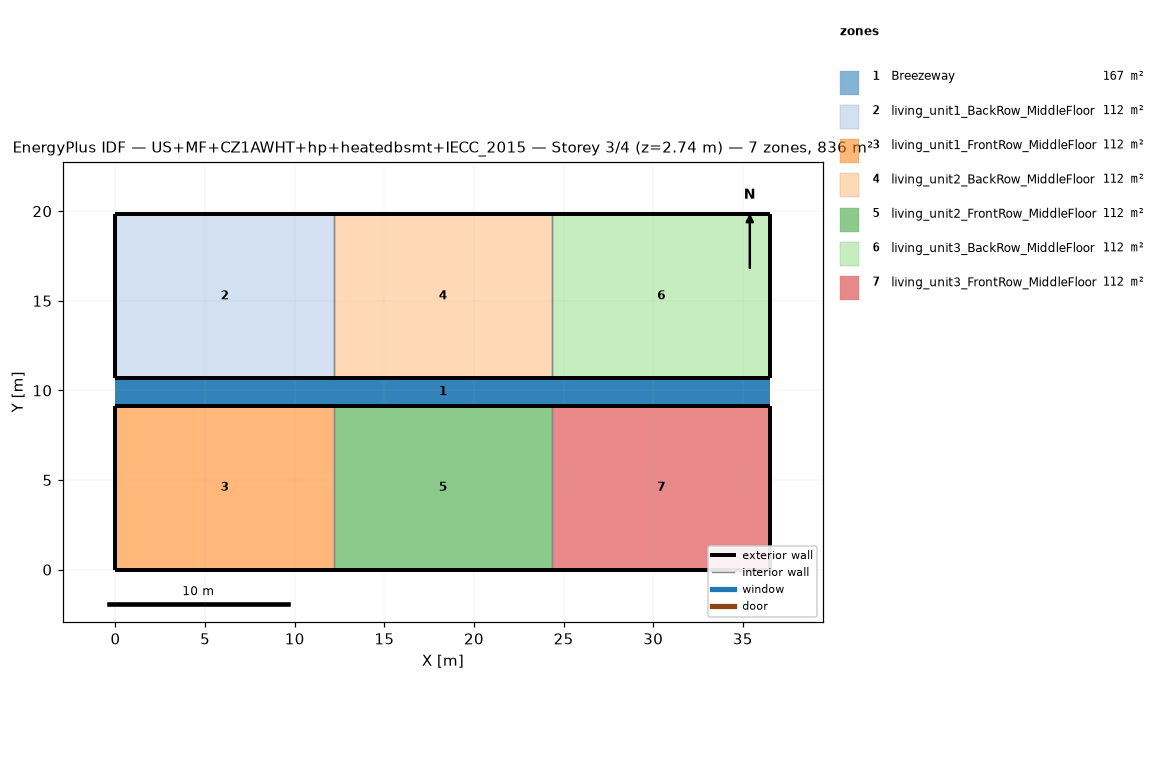
=== STOREY PLAN SPEC (per zone: floor XY polygon, exterior-wall plan segments, windows/doors) ===
zone 1: Breezeway  (167.0 m²)
  floor: (36.54, 9.16) (0.00, 9.16) (0.00, 10.68) (36.54, 10.68)
  floor: (36.54, 9.16) (0.00, 9.16) (0.00, 10.68) (36.54, 10.68)
  floor: (36.54, 9.16) (0.00, 9.16) (0.00, 10.68) (36.54, 10.68)
zone 2: living_unit1_BackRow_MiddleFloor  (111.5 m²)
  floor: (12.18, 10.68) (0.00, 10.68) (0.00, 19.84) (12.18, 19.84)
  exterior wall: (0.00, 10.68) – (12.18, 10.68)  [12.2 m]
  exterior wall: (12.18, 19.84) – (0.00, 19.84)  [12.2 m]
  exterior wall: (0.00, 19.84) – (0.00, 10.68)  [9.2 m]
  interior walls: 1
zone 3: living_unit1_FrontRow_MiddleFloor  (111.5 m²)
  floor: (12.18, 0.00) (0.00, 0.00) (0.00, 9.16) (12.18, 9.16)
  exterior wall: (0.00, 0.00) – (12.18, 0.00)  [12.2 m]
  exterior wall: (12.18, 9.16) – (0.00, 9.16)  [12.2 m]
  exterior wall: (0.00, 9.16) – (0.00, 0.00)  [9.2 m]
  interior walls: 1
zone 4: living_unit2_BackRow_MiddleFloor  (111.5 m²)
  floor: (24.36, 10.68) (12.18, 10.68) (12.18, 19.84) (24.36, 19.84)
  exterior wall: (12.18, 10.68) – (24.36, 10.68)  [12.2 m]
  exterior wall: (24.36, 19.84) – (12.18, 19.84)  [12.2 m]
  interior walls: 2
zone 5: living_unit2_FrontRow_MiddleFloor  (111.5 m²)
  floor: (24.36, 0.00) (12.18, 0.00) (12.18, 9.16) (24.36, 9.16)
  exterior wall: (12.18, 0.00) – (24.36, 0.00)  [12.2 m]
  exterior wall: (24.36, 9.16) – (12.18, 9.16)  [12.2 m]
  interior walls: 2
zone 6: living_unit3_BackRow_MiddleFloor  (111.5 m²)
  floor: (36.54, 10.68) (24.36, 10.68) (24.36, 19.84) (36.54, 19.84)
  exterior wall: (24.36, 10.68) – (36.54, 10.68)  [12.2 m]
  exterior wall: (36.54, 10.68) – (36.54, 19.84)  [9.2 m]
  exterior wall: (36.54, 19.84) – (24.36, 19.84)  [12.2 m]
  interior walls: 1
zone 7: living_unit3_FrontRow_MiddleFloor  (111.5 m²)
  floor: (36.54, 0.00) (24.36, 0.00) (24.36, 9.16) (36.54, 9.16)
  exterior wall: (24.36, 0.00) – (36.54, 0.00)  [12.2 m]
  exterior wall: (36.54, 0.00) – (36.54, 9.16)  [9.2 m]
  exterior wall: (36.54, 9.16) – (24.36, 9.16)  [12.2 m]
  interior walls: 1

=== DERIVED (storey summary) ===
Building: US+MF+CZ1AWHT+hp+heatedbsmt+IECC_2015
Storey: 3 of 4  (floor level z = 2.74 m)
Storey gross floor area: 836.2 m²
Zones on this storey: 7
  - Breezeway: floor 167.0 m²
  - living_unit1_BackRow_MiddleFloor: floor 111.5 m²; exterior wall 33.5 m (86.9 m²); WWR 0.0%
  - living_unit1_FrontRow_MiddleFloor: floor 111.5 m²; exterior wall 33.5 m (86.9 m²); WWR 0.0%
  - living_unit2_BackRow_MiddleFloor: floor 111.5 m²; exterior wall 24.4 m (63.1 m²); WWR 0.0%
  - living_unit2_FrontRow_MiddleFloor: floor 111.5 m²; exterior wall 24.4 m (63.1 m²); WWR 0.0%
  - living_unit3_BackRow_MiddleFloor: floor 111.5 m²; exterior wall 33.5 m (86.9 m²); WWR 0.0%
  - living_unit3_FrontRow_MiddleFloor: floor 111.5 m²; exterior wall 33.5 m (86.9 m²); WWR 0.0%
Zone adjacency (shared interzone walls):
  - living_unit1_BackRow_MiddleFloor ↔ living_unit2_BackRow_MiddleFloor
  - living_unit1_FrontRow_MiddleFloor ↔ living_unit2_FrontRow_MiddleFloor
  - living_unit2_BackRow_MiddleFloor ↔ living_unit3_BackRow_MiddleFloor
  - living_unit2_FrontRow_MiddleFloor ↔ living_unit3_FrontRow_MiddleFloor